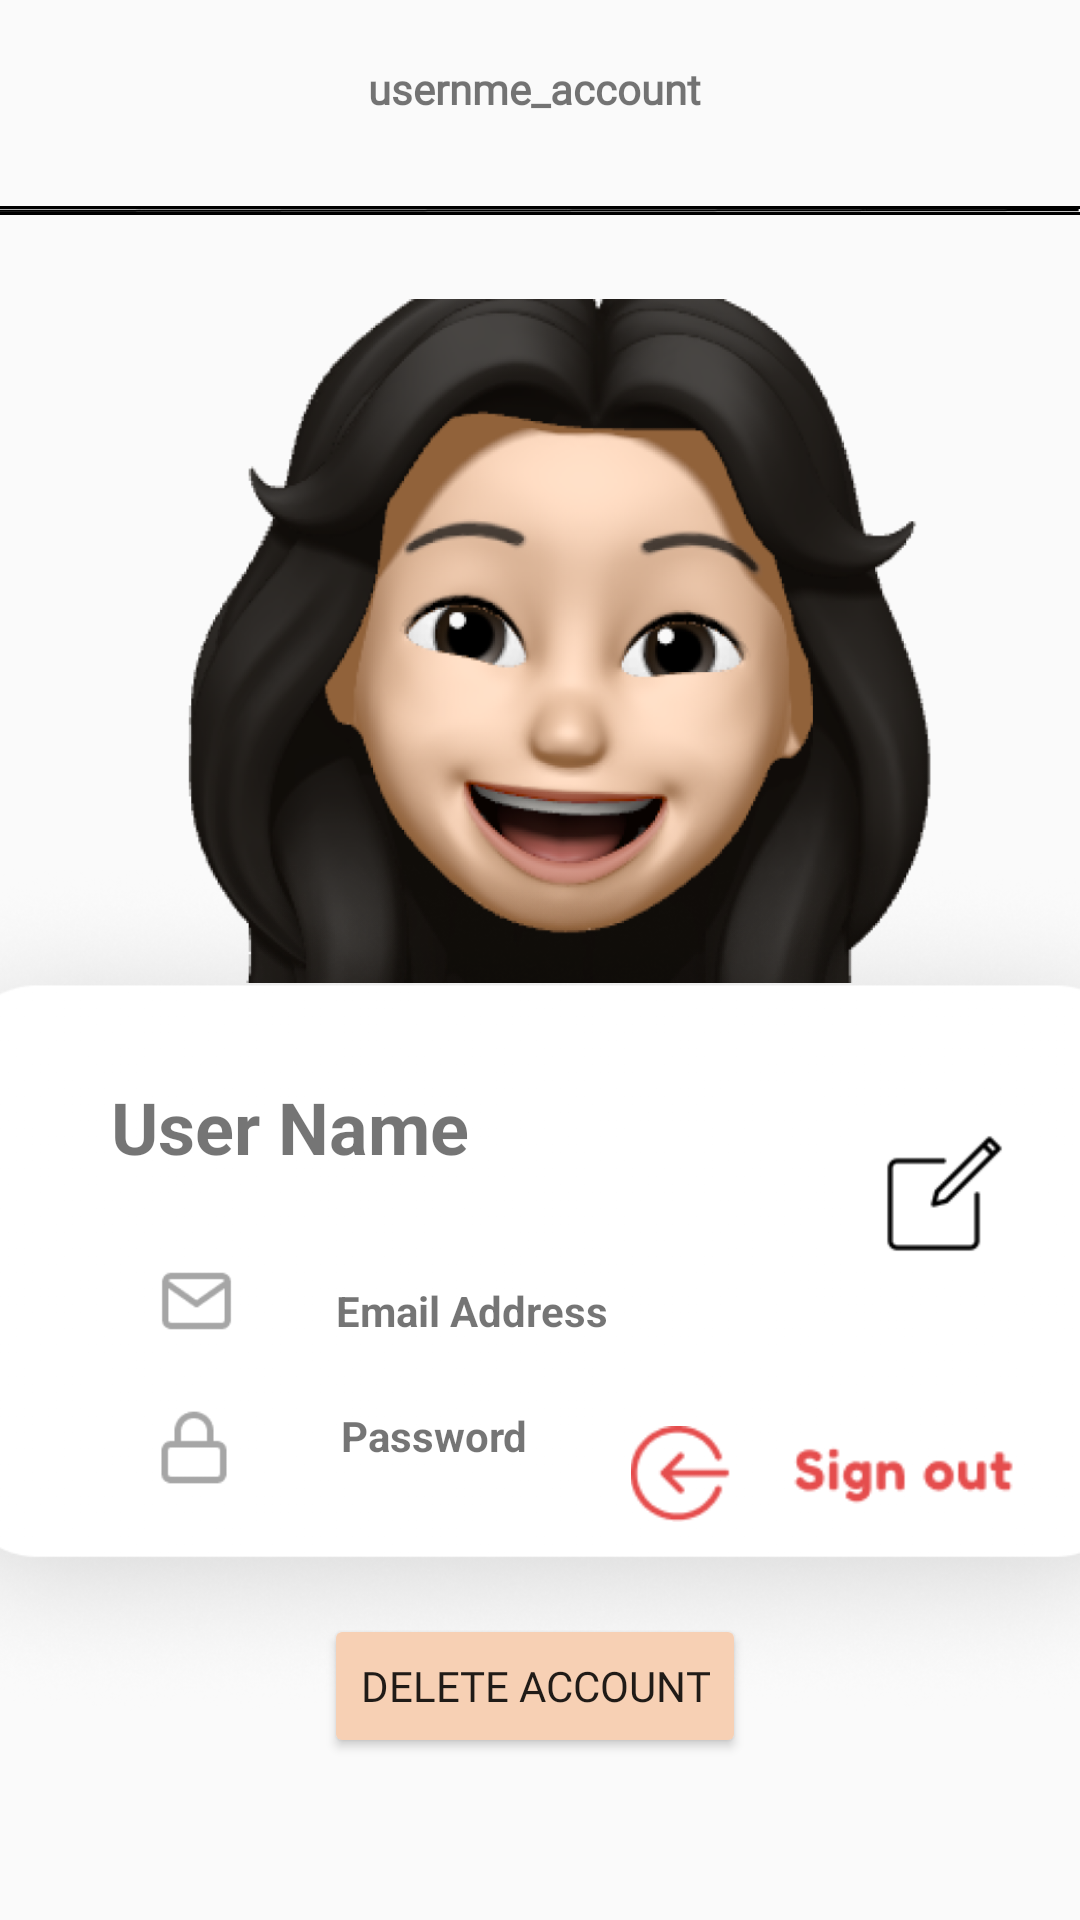

Produce the Android XML layout that renders to this screen, including the resource entries it uses.
<!-- AndroidManifest.xml: application theme Theme.RegistrationForm -->
<!-- res/layout/activity_profile.xml -->
<?xml version="1.0" encoding="utf-8"?>
<androidx.constraintlayout.widget.ConstraintLayout xmlns:android="http://schemas.android.com/apk/res/android"
    xmlns:app="http://schemas.android.com/apk/res-auto"
    xmlns:tools="http://schemas.android.com/tools"
    android:layout_width="match_parent"
    android:layout_height="match_parent"
    tools:context=".ProfileActivity">

    <ImageView
        android:id="@+id/imageView"
        android:layout_width="406dp"
        android:layout_height="228dp"
        app:layout_constraintBottom_toBottomOf="parent"
        app:layout_constraintEnd_toEndOf="parent"
        app:layout_constraintHorizontal_bias="0.4"
        app:layout_constraintStart_toStartOf="parent"
        app:layout_constraintTop_toTopOf="parent"
        app:layout_constraintVertical_bias="0.242"
        app:srcCompat="@drawable/profile" />

    <ImageView
        android:id="@+id/imageView2"
        android:layout_width="wrap_content"
        android:layout_height="wrap_content"
        android:background="#000000"
        app:layout_constraintBottom_toBottomOf="parent"
        app:layout_constraintEnd_toEndOf="parent"
        app:layout_constraintHorizontal_bias="0.0"
        app:layout_constraintStart_toStartOf="parent"
        app:layout_constraintTop_toTopOf="parent"
        app:layout_constraintVertical_bias="0.108"
        app:srcCompat="@drawable/ligne" />

    <ImageView
        android:id="@+id/btn_retour"
        android:layout_width="61dp"
        android:layout_height="51dp"
        app:layout_constraintBottom_toBottomOf="parent"
        app:layout_constraintEnd_toEndOf="parent"
        app:layout_constraintHorizontal_bias="0.091"
        app:layout_constraintStart_toStartOf="parent"
        app:layout_constraintTop_toTopOf="parent"
        app:layout_constraintVertical_bias="0.023"
        app:srcCompat="@drawable/flesh_retour" />

    <TextView
        android:id="@+id/username_account"
        android:layout_width="145dp"
        android:layout_height="55dp"
        android:fontFamily="@font/fredoka_one"
        android:text="usernme_account"
        android:textStyle="bold"
        app:layout_constraintBottom_toBottomOf="parent"
        app:layout_constraintEnd_toEndOf="parent"
        app:layout_constraintHorizontal_bias="0.571"
        app:layout_constraintStart_toStartOf="parent"
        app:layout_constraintTop_toTopOf="parent"
        app:layout_constraintVertical_bias="0.034" />


    <ImageView
        android:id="@+id/backgound_white"
        android:layout_width="455dp"
        android:layout_height="286dp"
        app:layout_constraintBottom_toBottomOf="parent"
        app:layout_constraintEnd_toEndOf="parent"
        app:layout_constraintStart_toStartOf="parent"
        app:layout_constraintTop_toTopOf="parent"
        app:layout_constraintVertical_bias="0.808"
        app:srcCompat="@drawable/blanc" />

    <ImageView
        android:id="@+id/signout_btn"
        android:layout_width="129dp"
        android:layout_height="32dp"
        android:onClick="signOutClicked"
        app:layout_constraintBottom_toBottomOf="parent"
        app:layout_constraintEnd_toEndOf="parent"
        app:layout_constraintHorizontal_bias="0.907"
        app:layout_constraintStart_toStartOf="parent"
        app:layout_constraintTop_toTopOf="parent"
        app:layout_constraintVertical_bias="0.782"
        app:srcCompat="@drawable/signout" />


    <ImageView
        android:id="@+id/editProfileBtn"
        android:layout_width="63dp"
        android:layout_height="55dp"
        android:onClick="editProfileClicked"
        app:layout_constraintBottom_toBottomOf="parent"
        app:layout_constraintEnd_toEndOf="parent"
        app:layout_constraintHorizontal_bias="0.954"
        app:layout_constraintStart_toStartOf="parent"
        app:layout_constraintTop_toTopOf="parent"
        app:layout_constraintVertical_bias="0.633"
        app:srcCompat="@drawable/editprofile" />

    <ImageView
        android:id="@+id/imageMail"
        android:layout_width="25dp"
        android:layout_height="26dp"
        app:layout_constraintBottom_toBottomOf="parent"
        app:layout_constraintEnd_toEndOf="parent"
        app:layout_constraintHorizontal_bias="0.158"
        app:layout_constraintStart_toStartOf="parent"
        app:layout_constraintTop_toTopOf="parent"
        app:layout_constraintVertical_bias="0.685"
        app:srcCompat="@drawable/pwd" />

    <ImageView
        android:id="@+id/imagePwd"
        android:layout_width="26dp"
        android:layout_height="31dp"
        app:layout_constraintBottom_toBottomOf="parent"
        app:layout_constraintEnd_toEndOf="parent"
        app:layout_constraintHorizontal_bias="0.155"
        app:layout_constraintStart_toStartOf="parent"
        app:layout_constraintTop_toTopOf="parent"
        app:layout_constraintVertical_bias="0.767"
        app:srcCompat="@drawable/mail" />

    <Button

        android:id="@+id/delete_account"
        android:layout_width="wrap_content"
        android:layout_height="wrap_content"
        android:backgroundTint="@color/rose"
        android:fontFamily="@font/fredoka_one"
        android:text="Delete Account"
        app:layout_constraintBottom_toBottomOf="parent"
        app:layout_constraintEnd_toEndOf="parent"
        app:layout_constraintHorizontal_bias="0.492"
        app:layout_constraintStart_toStartOf="parent"
        app:layout_constraintTop_toTopOf="parent"
        app:layout_constraintVertical_bias="0.909"
        android:onClick="deleteAccountClicked" /> 


    <TextView
        android:id="@+id/email2"
        android:layout_width="wrap_content"
        android:layout_height="wrap_content"
        android:text="Email Address"
        android:textStyle="bold"
        app:layout_constraintBottom_toBottomOf="parent"
        app:layout_constraintEnd_toEndOf="parent"
        app:layout_constraintHorizontal_bias="0.416"
        app:layout_constraintStart_toStartOf="parent"
        app:layout_constraintTop_toTopOf="parent"
        app:layout_constraintVertical_bias="0.688" />

    <TextView
        android:id="@+id/password2"
        android:layout_width="wrap_content"
        android:layout_height="wrap_content"
        android:text="Password"
        android:textStyle="bold"
        app:layout_constraintBottom_toBottomOf="parent"
        app:layout_constraintEnd_toEndOf="parent"
        app:layout_constraintHorizontal_bias="0.382"
        app:layout_constraintStart_toStartOf="parent"
        app:layout_constraintTop_toTopOf="parent"
        app:layout_constraintVertical_bias="0.755" />

    <TextView
        android:id="@+id/nameuser"
        android:layout_width="281dp"
        android:layout_height="51dp"
        android:text="User Name"
        android:textSize="24sp"
        android:textStyle="bold"
        app:layout_constraintBottom_toBottomOf="parent"
        app:layout_constraintEnd_toEndOf="parent"
        app:layout_constraintHorizontal_bias="0.469"
        app:layout_constraintStart_toStartOf="parent"
        app:layout_constraintTop_toTopOf="parent"
        app:layout_constraintVertical_bias="0.61" />

</androidx.constraintlayout.widget.ConstraintLayout>
<!-- resources referenced by this layout -->
<resources>
  <color name="rose">#F7D0B4</color>
  <!-- drawable blanc: png bitmap (drawable, 150990 bytes) -->
  <!-- drawable editprofile: png bitmap (drawable, 1105 bytes) -->
  <!-- drawable ligne: jpeg bitmap (drawable, 1883 bytes) -->
  <!-- drawable mail: png bitmap (drawable, 629 bytes) -->
  <!-- drawable profile: png bitmap (drawable, 186319 bytes) -->
  <!-- drawable pwd: png bitmap (drawable, 753 bytes) -->
  <!-- drawable signout: png bitmap (drawable, 2875 bytes) -->
  <style name="Theme.RegistrationForm" parent="Base.Theme.RegistrationForm" />
  <style name="Base.Theme.RegistrationForm" parent="Theme.AppCompat.Light.NoActionBar">
          
          
      </style>
</resources>
